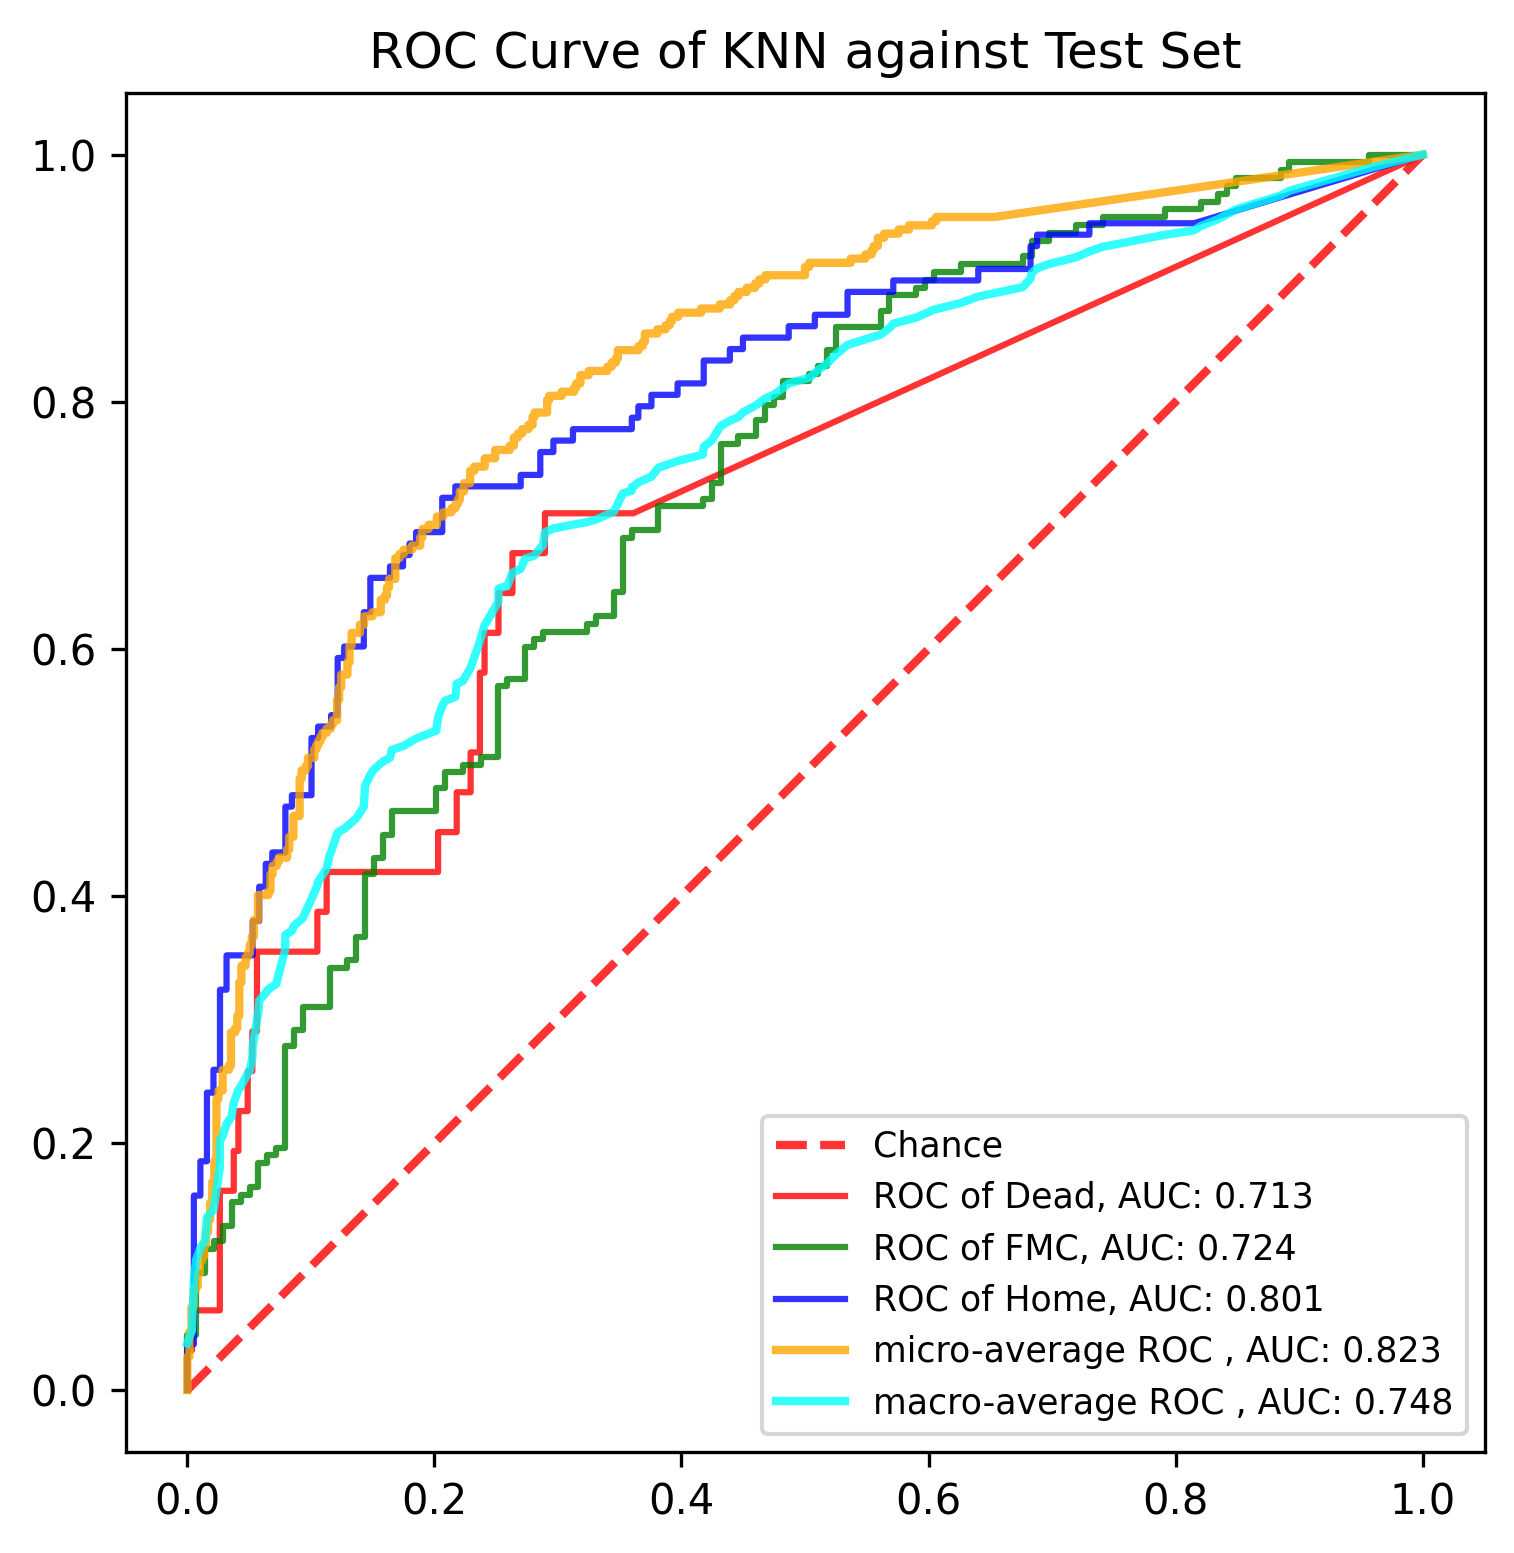

The data file committed next to this chart (first rows):
, y_true, y_proba_0, y_proba_1, y_proba_2, fpr_0, fpr_1, fpr_2, tpr_0, tpr_1, tpr_2, threshold_0, threshold_1, threshold_2, fpr_micro, tpr_micro, fpr_macro, tpr_macro
0, 1, 0.0, 0.9031, 0.09687, 0.0, 0.0, 0.0, 0.0, 0.0, 0.0, 1.7, 2.0, 2.0, 0.0, 0.0, 0.0, 0.03787
1, 0, 0.2915, 0.7085, 0.0, 0.0, 0.0, 0.0, 0.03226, 0.01266, 0.009259, 0.6995, 1.0, 1.0, 0.0, 0.0101, 0.003759, 0.04862
2, 0, 0.09691, 0.513, 0.3901, 0.003759, 0.0, 0.0, 0.03226, 0.0443, 0.03704, 0.5984, 0.9122, 0.9083, 0.0, 0.02694, 0.005291, 0.08874
3, 0, 0.09611, 0.8103, 0.09361, 0.003759, 0.007194, 0.005291, 0.06452, 0.0443, 0.03704, 0.4998, 0.9119, 0.9077, 0.001684, 0.02694, 0.007194, 0.1056
4, 0, 0.0, 0.502, 0.498, 0.02632, 0.007194, 0.005291, 0.06452, 0.09494, 0.1574, 0.3646, 0.9043, 0.8044, 0.001684, 0.04714, 0.01058, 0.1149
5, 1, 0.0, 0.716, 0.284, 0.02632, 0.01439, 0.01058, 0.1613, 0.09494, 0.1574, 0.3075, 0.9037, 0.8032, 0.003367, 0.04714, 0.01439, 0.1212
6, 1, 0.08973, 0.2828, 0.6275, 0.03759, 0.01439, 0.01058, 0.1613, 0.1139, 0.1852, 0.2964, 0.9026, 0.8007, 0.003367, 0.06734, 0.01587, 0.1397
7, 1, 0.0, 0.2028, 0.7972, 0.03759, 0.02158, 0.01587, 0.1935, 0.1139, 0.1852, 0.2915, 0.9022, 0.7972, 0.005051, 0.06734, 0.02116, 0.1459
8, 1, 0.0, 0.9034, 0.09662, 0.04135, 0.02158, 0.01587, 0.1935, 0.1203, 0.2407, 0.2907, 0.9018, 0.7856, 0.005051, 0.08081, 0.02158, 0.148
9, 1, 0.0, 0.9179, 0.08206, 0.04135, 0.02878, 0.02116, 0.2258, 0.1203, 0.2407, 0.2899, 0.9014, 0.7657, 0.006734, 0.08081, 0.02632, 0.1803
10, 1, 0.09494, 0.5284, 0.3767, 0.04887, 0.02878, 0.02116, 0.2258, 0.1329, 0.2593, 0.2843, 0.8973, 0.7239, 0.006734, 0.08418, 0.02646, 0.2019
11, 1, 0.0, 0.7683, 0.2317, 0.04887, 0.03597, 0.02646, 0.2581, 0.1329, 0.2593, 0.2778, 0.8968, 0.723, 0.008418, 0.08418, 0.02878, 0.2061
12, 1, 0.1133, 0.8867, 0.0, 0.05263, 0.03597, 0.02646, 0.2581, 0.1519, 0.3241, 0.2699, 0.8867, 0.7062, 0.008418, 0.09428, 0.03175, 0.2154
13, 1, 0.09251, 0.9075, 0.0, 0.05263, 0.04317, 0.03175, 0.2903, 0.1519, 0.3241, 0.2682, 0.8827, 0.7041, 0.0101, 0.09428, 0.03597, 0.2217
14, 1, 0.0, 0.5109, 0.4891, 0.05639, 0.04317, 0.03175, 0.2903, 0.1582, 0.3519, 0.2423, 0.8788, 0.7012, 0.0101, 0.1044, 0.03759, 0.2324
15, 1, 0.3971, 0.4207, 0.1821, 0.05639, 0.05036, 0.05291, 0.3548, 0.1582, 0.3519, 0.2177, 0.8346, 0.6981, 0.01178, 0.1044, 0.04135, 0.2432
16, 2, 0.0, 0.7081, 0.2919, 0.1053, 0.05036, 0.05291, 0.3548, 0.1646, 0.3796, 0.1985, 0.8308, 0.6935, 0.01178, 0.1077, 0.04317, 0.2453
17, 0, 0.09303, 0.8137, 0.09325, 0.1053, 0.05755, 0.0582, 0.3871, 0.1646, 0.3796, 0.1984, 0.8193, 0.6912, 0.01347, 0.1077, 0.04887, 0.256
18, 2, 0.0, 0.4232, 0.5768, 0.1128, 0.05755, 0.0582, 0.3871, 0.1835, 0.4074, 0.196, 0.8142, 0.6883, 0.01347, 0.1178, 0.05036, 0.2582
19, 1, 0.0, 0.7929, 0.2071, 0.1128, 0.06475, 0.06349, 0.4194, 0.1835, 0.4074, 0.1952, 0.8137, 0.6852, 0.01515, 0.1178, 0.05263, 0.2689
20, 1, 0.0, 0.7079, 0.2921, 0.203, 0.06475, 0.06349, 0.4194, 0.1899, 0.4259, 0.1059, 0.8137, 0.6677, 0.01515, 0.1279, 0.05291, 0.2782
21, 2, 0.1987, 0.3136, 0.4877, 0.203, 0.07194, 0.06878, 0.4516, 0.1899, 0.4259, 0.1041, 0.8103, 0.6355, 0.01684, 0.1279, 0.05639, 0.2997
22, 0, 0.0, 0.8827, 0.1173, 0.218, 0.07194, 0.06878, 0.4516, 0.1962, 0.4352, 0.1009, 0.8084, 0.6338, 0.01684, 0.138, 0.05755, 0.306
23, 1, 0.0, 0.7084, 0.2916, 0.218, 0.07914, 0.07937, 0.4839, 0.1962, 0.4352, 0.1006, 0.8075, 0.6275, 0.01852, 0.138, 0.0582, 0.3153
24, 1, 0.0, 0.5661, 0.4339, 0.2293, 0.07914, 0.07937, 0.4839, 0.2785, 0.4722, 0.1003, 0.7757, 0.618, 0.01852, 0.1515, 0.06349, 0.3214
25, 1, 0.1964, 0.206, 0.5976, 0.2293, 0.08633, 0.08466, 0.5161, 0.2785, 0.4722, 0.09906, 0.7728, 0.6162, 0.0202, 0.1515, 0.06475, 0.3235
26, 2, 0.0, 0.8346, 0.1654, 0.2368, 0.08633, 0.08466, 0.5161, 0.2911, 0.4815, 0.09789, 0.7683, 0.6139, 0.0202, 0.1684, 0.06878, 0.3266
27, 1, 0.0, 0.7287, 0.2713, 0.2368, 0.09353, 0.1005, 0.5806, 0.2911, 0.4815, 0.09758, 0.7499, 0.6057, 0.02189, 0.1684, 0.07194, 0.3287
28, 1, 0.0, 1.0, 0.0, 0.2406, 0.09353, 0.1005, 0.5806, 0.3101, 0.5278, 0.09735, 0.7253, 0.5994, 0.02189, 0.1852, 0.07914, 0.3562
29, 1, 0.2988, 0.5056, 0.1957, 0.2406, 0.1151, 0.1058, 0.6129, 0.3101, 0.5278, 0.09691, 0.7202, 0.5992, 0.02357, 0.1852, 0.07937, 0.3685
30, 1, 0.1086, 0.7757, 0.1156, 0.2519, 0.1151, 0.1058, 0.6129, 0.3418, 0.537, 0.09634, 0.7111, 0.599, 0.02357, 0.2357, 0.08466, 0.3716
31, 1, 0.0, 0.6672, 0.3328, 0.2519, 0.1295, 0.1164, 0.6452, 0.3418, 0.537, 0.09611, 0.7101, 0.5982, 0.02525, 0.2357, 0.08633, 0.3758
32, 1, 0.0, 0.5083, 0.4917, 0.2632, 0.1295, 0.1164, 0.6452, 0.3481, 0.5463, 0.09494, 0.7086, 0.5978, 0.02525, 0.2424, 0.09353, 0.3821
33, 1, 0.1006, 0.6135, 0.286, 0.2632, 0.1367, 0.1217, 0.6774, 0.3481, 0.5463, 0.09491, 0.7085, 0.5976, 0.02862, 0.2424, 0.1005, 0.3976
34, 0, 0.3075, 0.3998, 0.2926, 0.2895, 0.1367, 0.1217, 0.6774, 0.3671, 0.5926, 0.09331, 0.7084, 0.5754, 0.02862, 0.2593, 0.1053, 0.4083
35, 0, 0.0, 0.3019, 0.6981, 0.2895, 0.1439, 0.127, 0.7097, 0.3671, 0.5926, 0.09303, 0.7081, 0.5689, 0.03367, 0.2593, 0.1058, 0.4114
36, 1, 0.0, 0.787, 0.213, 0.3609, 0.1439, 0.127, 0.7097, 0.4177, 0.6019, 0.07581, 0.6984, 0.5655, 0.03367, 0.2626, 0.1128, 0.4222
37, 1, 0.09162, 0.9084, 0.0, 1.0, 0.1511, 0.1429, 1.0, 0.4177, 0.6019, 0.0, 0.6983, 0.5579, 0.03535, 0.2626, 0.1151, 0.4327
38, 2, 0.0, 0.2984, 0.7016, , 0.1511, 0.1429, , 0.4304, 0.6296, , 0.6982, 0.5331, 0.03535, 0.2896, 0.1164, 0.4358
39, 1, 0.1875, 0.608, 0.2045, , 0.1583, 0.1481, , 0.4304, 0.6296, , 0.6947, 0.5301, 0.03872, 0.2896, 0.1217, 0.4512
40, 1, 0.0, 0.6031, 0.3969, , 0.1583, 0.1481, , 0.4494, 0.6574, , 0.6922, 0.518, 0.03872, 0.2929, 0.127, 0.4543
41, 0, 0.1041, 0.4157, 0.4802, , 0.1655, 0.164, , 0.4494, 0.6574, , 0.6912, 0.5071, 0.0404, 0.2929, 0.1295, 0.4564
42, 2, 0.0, 0.2095, 0.7905, , 0.1655, 0.164, , 0.4684, 0.6667, , 0.6875, 0.5063, 0.0404, 0.303, 0.1367, 0.4628
43, 0, 0.09491, 0.3059, 0.5992, , 0.2014, 0.1746, , 0.4684, 0.6667, , 0.6797, 0.5028, 0.04209, 0.303, 0.1429, 0.472
44, 2, 0.0, 0.1956, 0.8044, , 0.2014, 0.1746, , 0.4873, 0.6759, , 0.6668, 0.501, 0.04209, 0.33, 0.1439, 0.4889
45, 2, 0.0, 0.4461, 0.5539, , 0.2086, 0.1799, , 0.4873, 0.6759, , 0.6603, 0.5004, 0.04377, 0.33, 0.1481, 0.4982
46, 1, 0.0, 0.8178, 0.1822, , 0.2086, 0.1799, , 0.5, 0.6852, , 0.6517, 0.4995, 0.04377, 0.3434, 0.1511, 0.5024
47, 2, 0.0, 0.2761, 0.7239, , 0.223, 0.1852, , 0.5, 0.6852, , 0.6334, 0.4992, 0.04714, 0.3434, 0.1583, 0.5087
48, 1, 0.2045, 0.6034, 0.192, , 0.223, 0.1852, , 0.5063, 0.6944, , 0.6329, 0.4987, 0.04714, 0.3502, 0.164, 0.5118
49, 2, 0.0, 0.4606, 0.5394, , 0.2374, 0.2063, , 0.5063, 0.6944, , 0.6252, 0.4891, 0.04882, 0.3502, 0.1655, 0.5181
50, 1, 0.0, 0.4421, 0.5579, , 0.2374, 0.2063, , 0.5127, 0.7222, , 0.6216, 0.4877, 0.04882, 0.3535, 0.1746, 0.5212
51, 2, 0.0, 0.1928, 0.8072, , 0.2518, 0.2169, , 0.5127, 0.7222, , 0.614, 0.4802, 0.05051, 0.3535, 0.1799, 0.5243
52, 2, 0.1082, 0.1881, 0.7037, , 0.2518, 0.2169, , 0.5696, 0.7315, , 0.6002, 0.4777, 0.05051, 0.3603, 0.1852, 0.5274
53, 2, 0.0, 0.2796, 0.7204, , 0.259, 0.2698, , 0.5696, 0.7315, , 0.6, 0.419, 0.05219, 0.3603, 0.2014, 0.5337
54, 2, 0.09789, 0.5929, 0.3092, , 0.259, 0.2698, , 0.5759, 0.7407, , 0.5995, 0.418, 0.05219, 0.367, 0.203, 0.5445
55, 1, 0.0, 0.3148, 0.6852, , 0.2734, 0.2857, , 0.5759, 0.7407, , 0.5989, 0.4121, 0.05387, 0.367, 0.2063, 0.5537
56, 2, 0.0, 0.399, 0.601, , 0.2734, 0.2857, , 0.6013, 0.7593, , 0.5975, 0.4054, 0.05387, 0.3805, 0.2086, 0.5579
57, 0, 0.09758, 0.5132, 0.3892, , 0.2806, 0.2963, , 0.6013, 0.7593, , 0.5965, 0.404, 0.05724, 0.3805, 0.2169, 0.561
58, 1, 0.09818, 0.9018, 0.0, , 0.2806, 0.2963, , 0.6076, 0.7685, , 0.596, 0.4035, 0.05724, 0.4007, 0.218, 0.5718
59, 1, 0.0, 0.6891, 0.3109, , 0.2878, 0.3122, , 0.6076, 0.7685, , 0.596, 0.4014, 0.06566, 0.4007, 0.223, 0.5739
... 831 more rows
